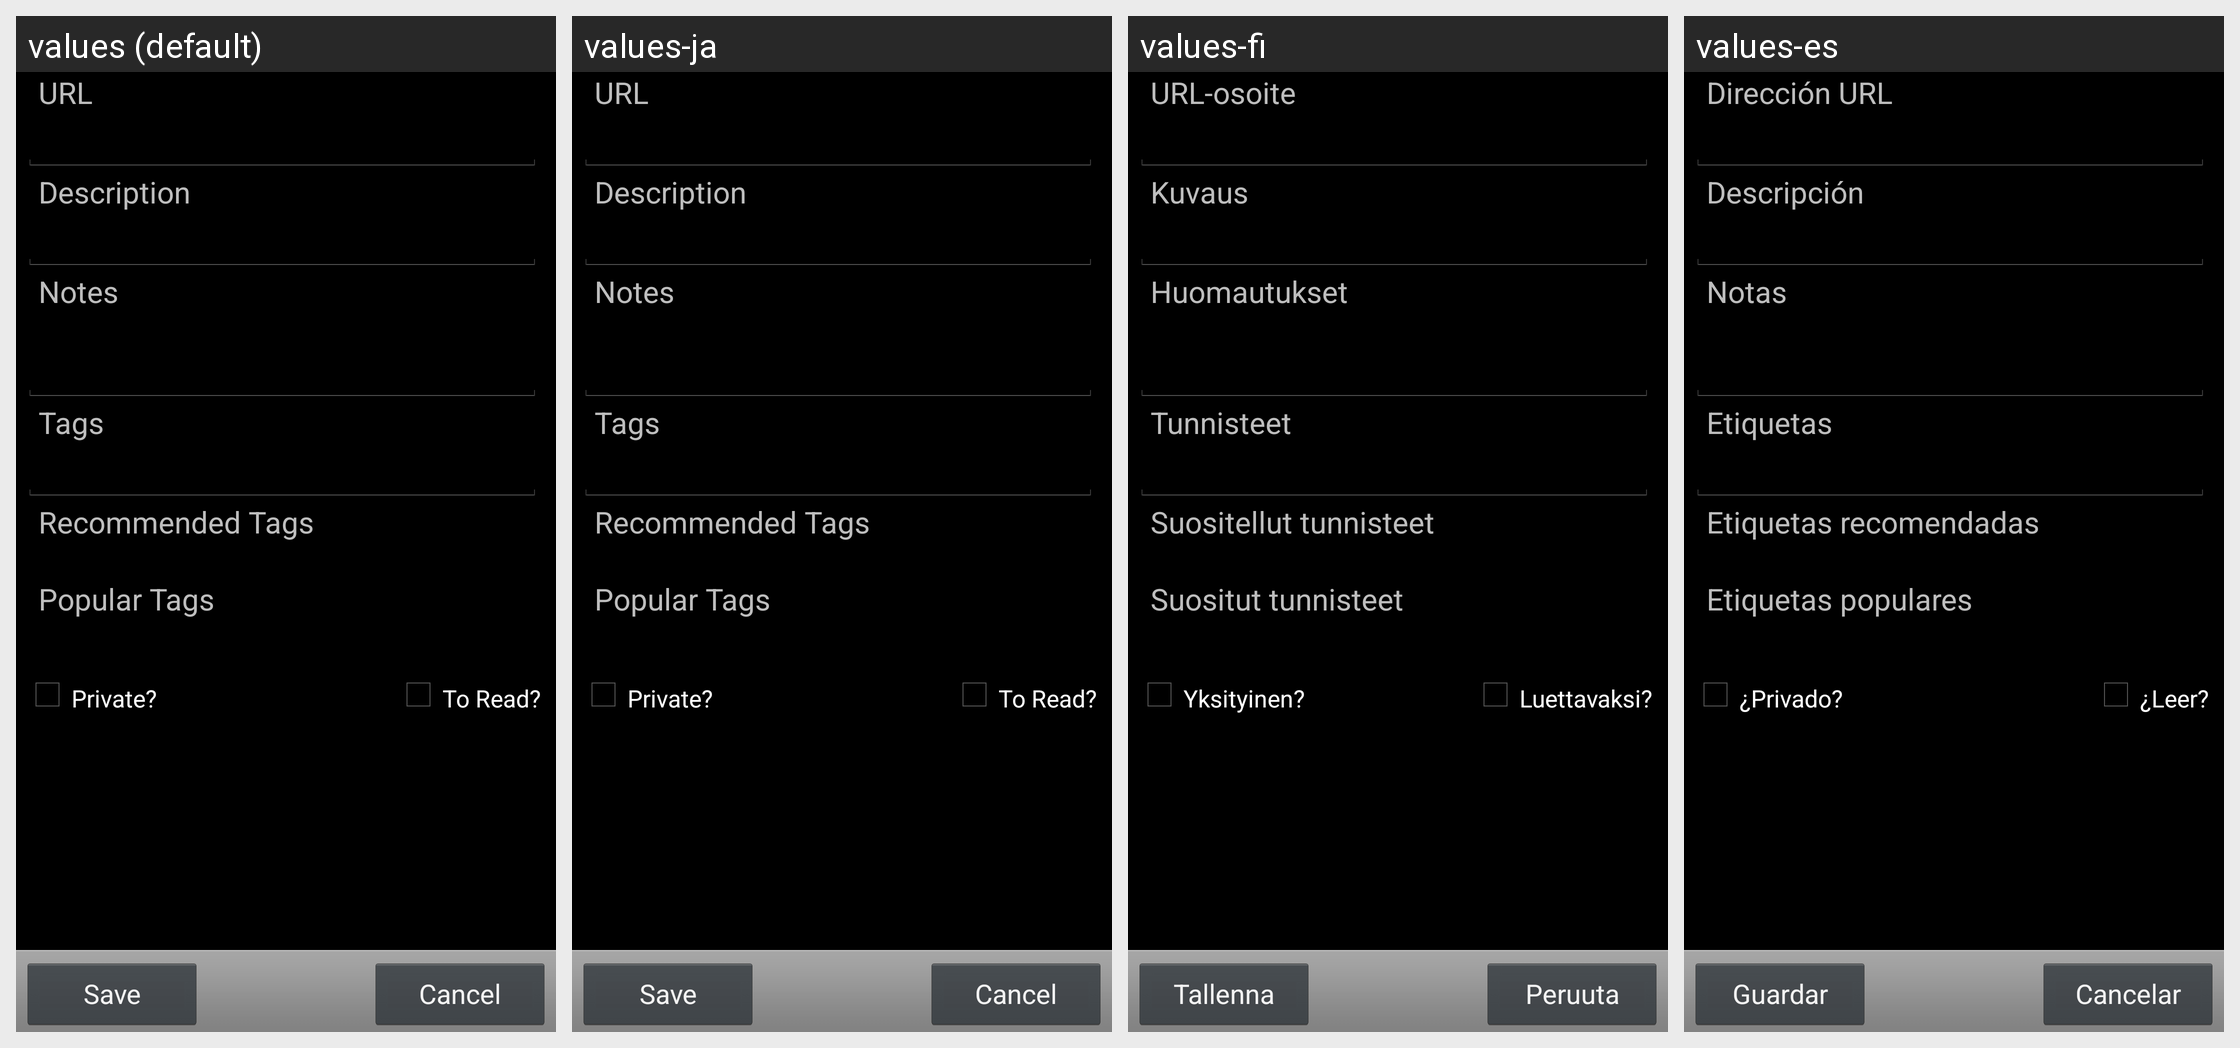

The Android screen above is rendered under several locales of the same app. Produce the string resources it draws, with the default and per-locale values.
Android screen res/layout/add_bookmark_fragment.xml rendered under 4 locales, left to right: values (default), values-ja, values-fi, values-es. Device: Nexus 5 (rendered at 1080×1920; each locale shown at half size, 540×960, under a caption strip naming it); theme ThemeSelector.
Other locales in the repository, not shown: values-de, values-fr, values-ko, values-ru.
Strings drawn on this screen, with the default value and each locale's value (text and hints the layout hard-codes, and strings that could not be matched under every locale, appear in the picture but are not listed):

add_button_save
  values: Save
  values-ja: Save
  values-fi: Tallenna
  values-es: Guardar

add_button_cancel
  values: Cancel
  values-ja: Cancel
  values-fi: Peruuta
  values-es: Cancelar

add_title_url
  values: URL
  values-ja: URL
  values-fi: URL-osoite
  values-es: Dirección URL

add_title_description
  values: Description
  values-ja: Description
  values-fi: Kuvaus
  values-es: Descripción

add_title_notes
  values: Notes
  values-ja: Notes
  values-fi: Huomautukset
  values-es: Notas

add_title_tags
  values: Tags
  values-ja: Tags
  values-fi: Tunnisteet
  values-es: Etiquetas

add_title_recommended_tags
  values: Recommended Tags
  values-ja: Recommended Tags
  values-fi: Suositellut tunnisteet
  values-es: Etiquetas recomendadas

add_title_popular_tags
  values: Popular Tags
  values-ja: Popular Tags
  values-fi: Suositut tunnisteet
  values-es: Etiquetas populares

add_title_private
  values: Private?
  values-ja: Private?
  values-fi: Yksityinen?
  values-es: ¿Privado?

add_title_toread
  values: To Read?
  values-ja: To Read?
  values-fi: Luettavaksi?
  values-es: ¿Leer?
